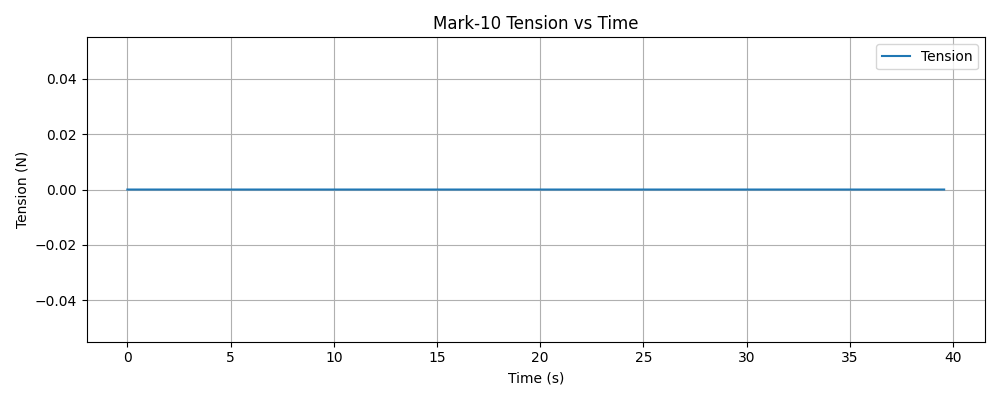

Values plotted in this chart, from the file beside it:
timestamp, tension (N)
1765420347, 0.000000
1765420347, 0.000000
1765420347, 0.000000
1765420347, 0.000000
1765420347, 0.000000
1765420347, 0.000000
1765420347, 0.000000
1765420347, 0.000000
1765420347, 0.000000
1765420347, 0.000000
1765420347, 0.000000
1765420347, 0.000000
1765420347, 0.000000
1765420347, 0.000000
1765420347, 0.000000
1765420347, 0.000000
1765420347, 0.000000
1765420347, 0.000000
1765420347, 0.000000
1765420347, 0.000000
1765420347, 0.000000
1765420347, 0.000000
1765420347, 0.000000
1765420347, 0.000000
1765420347, 0.000000
1765420347, 0.000000
1765420347, 0.000000
1765420347, 0.000000
1765420347, 0.000000
1765420347, 0.000000
1765420347, 0.000000
1765420347, 0.000000
1765420347, 0.000000
1765420347, 0.000000
1765420347, 0.000000
1765420347, 0.000000
1765420347, 0.000000
1765420347, 0.000000
1765420347, 0.000000
1765420347, 0.000000
1765420347, 0.000000
1765420347, 0.000000
1765420347, 0.000000
1765420347, 0.000000
1765420347, 0.000000
1765420347, 0.000000
1765420347, 0.000000
1765420347, 0.000000
1765420347, 0.000000
1765420347, 0.000000
1765420347, 0.000000
1765420347, 0.000000
1765420347, 0.000000
1765420347, 0.000000
1765420347, 0.000000
1765420347, 0.000000
1765420347, 0.000000
1765420347, 0.000000
1765420347, 0.000000
1765420347, 0.000000
... 15,583 more rows
